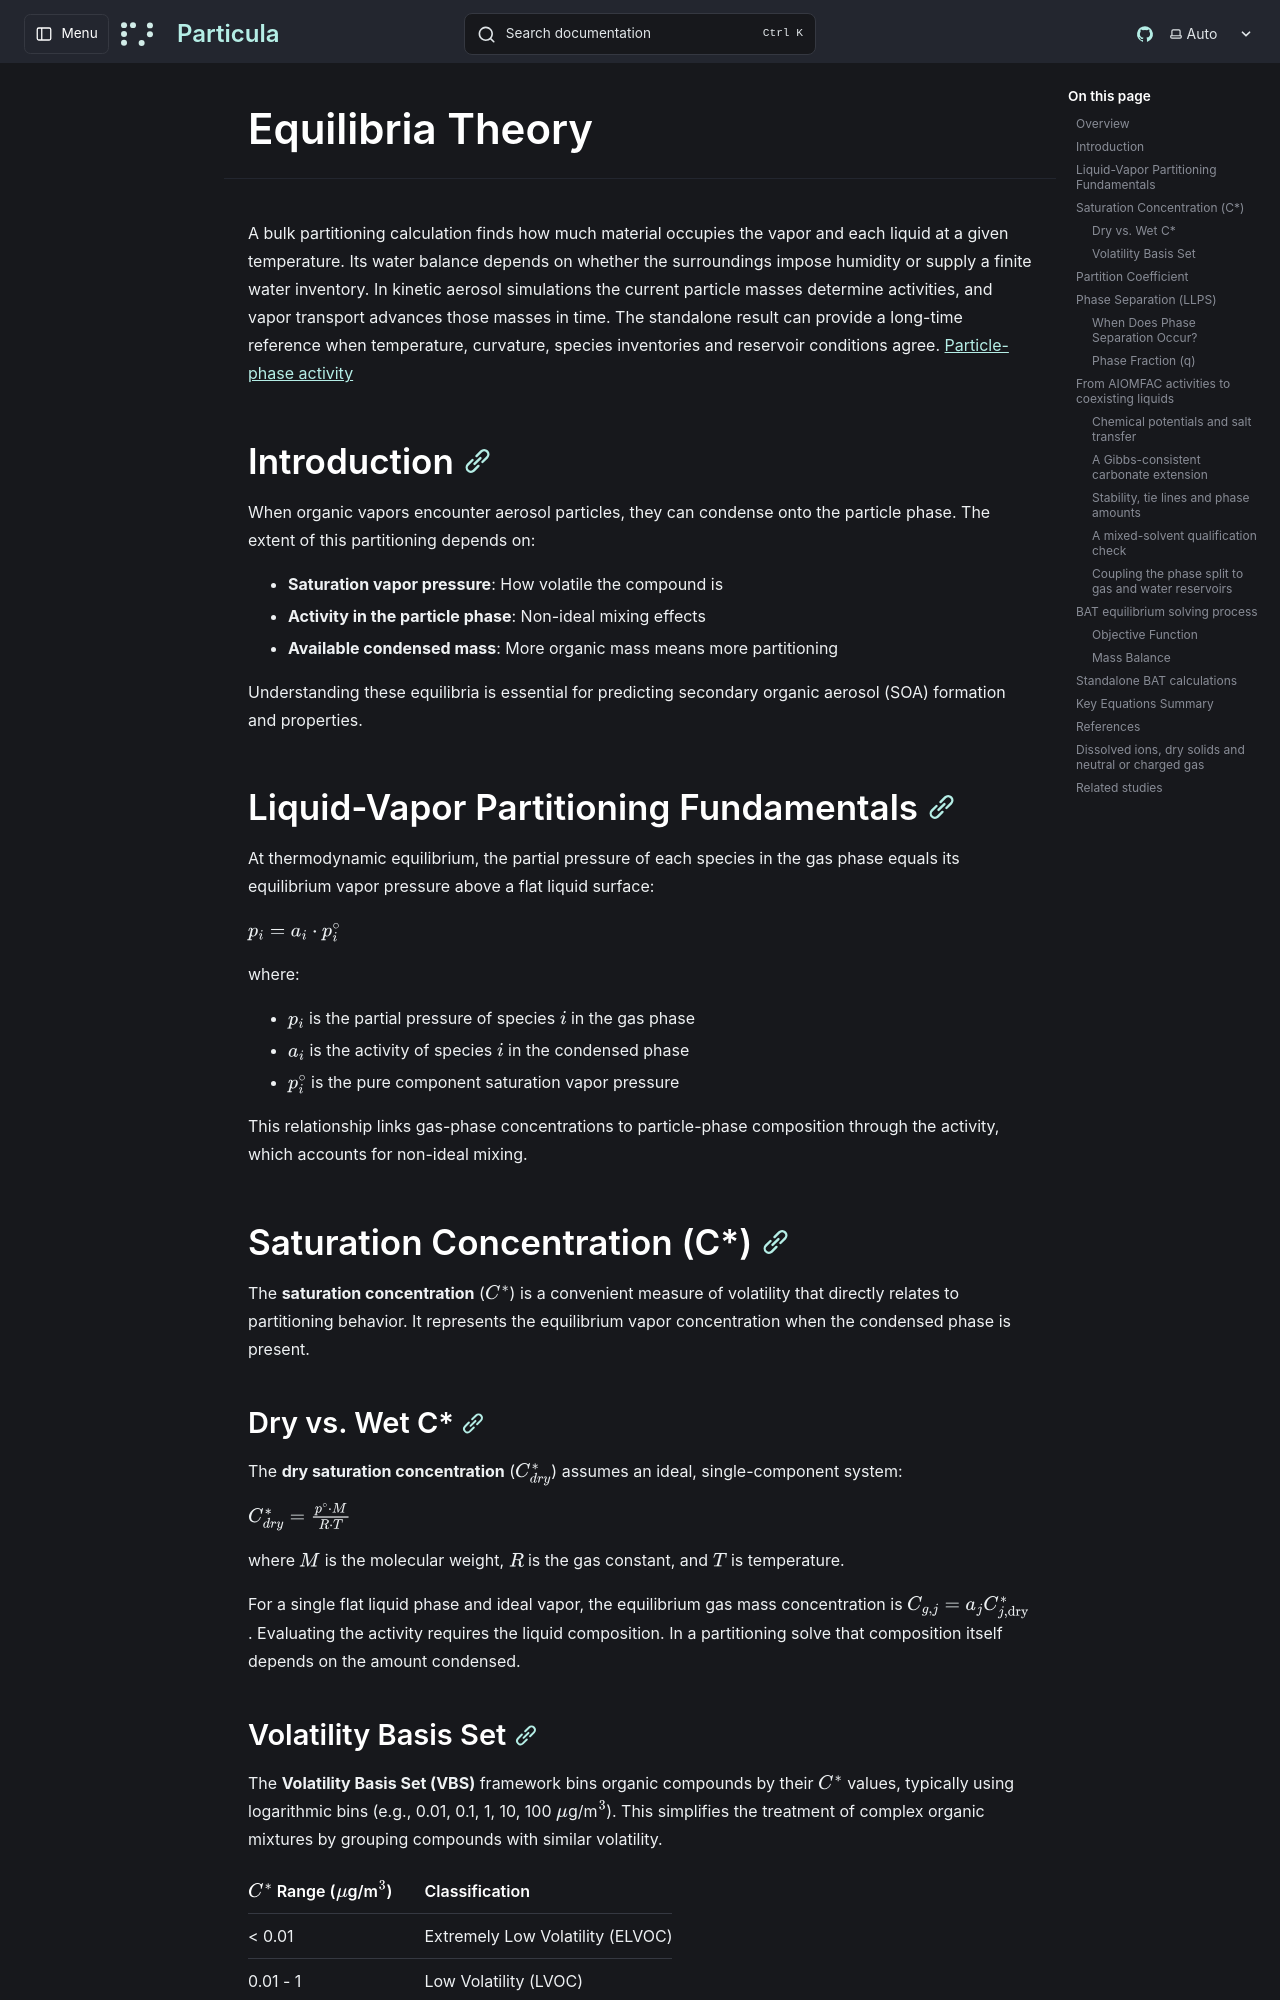

repository: uncscode/particula · page: theory/thermodynamics/equilibria-theory/index.html · generator: mkdocs

# Equilibria Theory

A bulk partitioning calculation finds how much material occupies the vapor and each liquid at a given temperature. Its water balance depends on whether the surroundings impose humidity or supply a finite water inventory. In kinetic aerosol simulations the current particle masses determine activities, and vapor transport advances those masses in time. The standalone result can provide a long-time reference when temperature, curvature, species inventories and reservoir conditions agree. [Particle-phase activity](activity-theory.md)

## Introduction

When organic vapors encounter aerosol particles, they can condense onto the particle phase. The extent of this partitioning depends on:

- **Saturation vapor pressure**: How volatile the compound is
- **Activity in the particle phase**: Non-ideal mixing effects
- **Available condensed mass**: More organic mass means more partitioning

Understanding these equilibria is essential for predicting secondary organic aerosol (SOA) formation and properties.

## Liquid-Vapor Partitioning Fundamentals

At thermodynamic equilibrium, the partial pressure of each species in the gas phase equals its equilibrium vapor pressure above a flat liquid surface:

$$p_i = a_i \cdot p_i^{\circ}$$

where:

- $p_i$ is the partial pressure of species $i$ in the gas phase
- $a_i$ is the activity of species $i$ in the condensed phase
- $p_i^{\circ}$ is the pure component saturation vapor pressure

This relationship links gas-phase concentrations to particle-phase composition through the activity, which accounts for non-ideal mixing.

## Saturation Concentration (C*)

The **saturation concentration** ($C^*$) is a convenient measure of volatility that directly relates to partitioning behavior. It represents the equilibrium vapor concentration when the condensed phase is present.

### Dry vs. Wet C*

The **dry saturation concentration** ($C^*_{dry}$) assumes an ideal, single-component system:

$$C^*_{dry} = \frac{p^{\circ} \cdot M}{R \cdot T}$$

where $M$ is the molecular weight, $R$ is the gas constant, and $T$ is temperature.

For a single flat liquid phase and ideal vapor, the equilibrium gas mass concentration is $C_{g,j}=a_j C^*_{j,\mathrm{dry}}$. Evaluating the activity requires the liquid composition. In a partitioning solve that composition itself depends on the amount condensed.

### Volatility Basis Set

The **Volatility Basis Set (VBS)** framework bins organic compounds by their $C^*$ values, typically using logarithmic bins (e.g., 0.01, 0.1, 1, 10, 100 $\mu$g/m$^3$). This simplifies the treatment of complex organic mixtures by grouping compounds with similar volatility.

| $C^*$ Range ($\mu$g/m$^3$) | Classification |
|---------------------------|----------------|
| < 0.01 | Extremely Low Volatility (ELVOC) |
| 0.01 - 1 | Low Volatility (LVOC) |
| 1 - 100 | Semi-Volatile (SVOC) |
| 100 - 10000 | Intermediate Volatility (IVOC) |
| > 10000 | Volatile (VOC) |

## Partition Coefficient

The **partition coefficient** ($\varepsilon_j$) describes the fraction of species $j$ in the condensed phase at equilibrium:

$$\varepsilon_j = \frac{1}{1 + C^*_j / C_{\mathrm{liq}}}$$

Key behaviors:

- When $C^* \ll C_{liq}$: $\varepsilon \approx 1$ (mostly condensed)
- When $C^* \gg C_{liq}$: $\varepsilon \approx 0$ (mostly gas phase)
- When $C^* = C_{liq}$: $\varepsilon = 0.5$ (equally distributed)

This relationship shows that partitioning depends on both the compound's volatility and the total available condensed mass.

## Phase Separation (LLPS)

Under certain conditions, organic-water mixtures can undergo **Liquid-Liquid Phase Separation (LLPS)**, forming distinct alpha ($\alpha$) and beta ($\beta$) phases:

- **Alpha phase**: Water-rich liquid
- **Beta phase**: Organic-rich liquid
